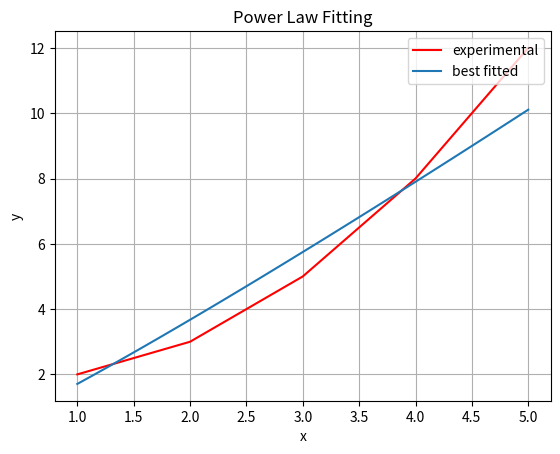

Write Python code to recreate this figure.
import matplotlib.pyplot as plt
import numpy as np
def power_law(x, a, b):
	 return a * np.power(x, b)
def least_squares_fit(x, y):
    n = len(x)
    x_sum = np.sum(np.log(x))
    y_sum = np.sum(np.log(y))
    xy_sum = np.sum(np.log(x) * np.log(y))
    x_squared_sum = np.sum(np.log(x) ** 2)
    b = (n * xy_sum - x_sum * y_sum) / (n * x_squared_sum - x_sum ** 2)
    a = np.exp((y_sum - b * x_sum) / n)
    sigma_b_squared = (n * np.sum(np.log(y) * 2) - np.sum(np.log(y)) * 2 - (b * (n * x_squared_sum - x_sum * 2)) * 2) / (n * (n - 2))
    sigma_a_squared = sigma_b_squared * (x_squared_sum / n)
    sigma_a = np.sqrt(sigma_a_squared)
    sigma_b = np.sqrt(sigma_b_squared)
    return a, b, sigma_a, sigma_b
x = np.array([1, 2, 3, 4, 5])
y = np.array([2, 3, 5, 8, 12])
a, b, sigma_a, sigma_b = least_squares_fit(x, y)
x_fit = np.linspace(min(x), max(x), 100)
y_fit = power_law(x_fit,a,b)
print("Estimated parameters:")
print("a =", a)
print("b =", b)
print("Uncertainties in parameters:")
print("sigma_a =", sigma_a)
print("sigma_b =", sigma_b)
plt.plot(x,y,'r')
plt.plot(x_fit,y_fit)
plt.xlabel('x')
plt.ylabel('y')
plt.title('Power Law Fitting')
plt.legend(labels=("experimental", "best fitted"), loc="upper right")
plt.grid(True)
plt.show()

